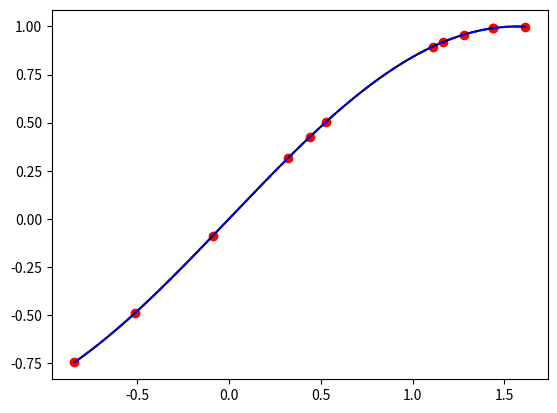
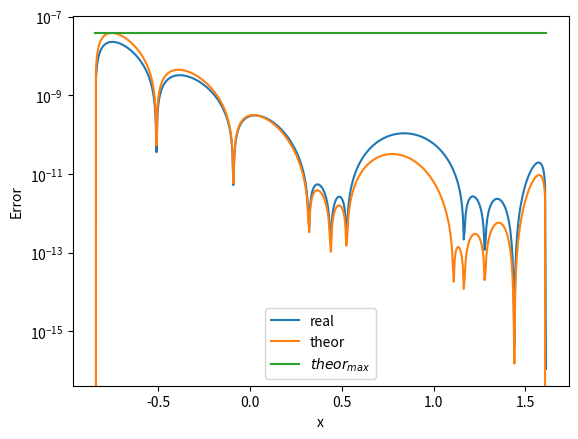

Python code for these plots, in order:
import matplotlib.pylab as plt
import numpy as np
from scipy.integrate import quad

def _poly_newton_coefficient(x,y):
    n=len(x)
    c=np.ones((n,n))*np.nan
    c[:,0]=y
    c_out=[y[0]]
    for jj in range(1,n):
        for ii in range(jj,n):
            c[ii,jj]=(c[ii,jj-1]-c[ii-1,jj-1])/(x[ii]-x[ii-jj])
            if ii==jj:
                c_out.append(c[jj,jj])
    return c_out

def newton_polynomial(x_d,y_d,x):
    n=len(x_d) # Degree of polynomial

    x_data=x_d.copy()
    y_data=y_d.copy()

    x_t=x_data[int(n/2)]
    x_data[int(n / 2)]=x_data[-1]
    x_data[-1]=x_t
    y_t = y_data[int(n / 2)]
    y_data[int(n / 2)] = y_data[-1]
    y_data[-1] = y_t

    c = _poly_newton_coefficient(x_data, y_data)
    tmp=1
    p=0
    for k in range(0,n-1):
        p+=c[k]*tmp
        tmp*=(x-x_data[k])
    tmp *= (x - x_data[-1])
    err=c[-1]*tmp
    return p,err

def fun(x):
    return np.sin(x)

n=12
x=np.sort(3*np.random.random(n)-1)
y=fun(x)

xr=np.linspace(x[0],x[-1],500)
yr=fun(xr)
plt.plot(x,y,'or')
plt.plot(xr,yr,'k')

int_f,err=newton_polynomial(x,y,xr)
plt.plot(xr,int_f,'b--')

plt.figure()
plt.plot(xr,abs(int_f-yr),label='real')
plt.plot(xr,abs(err),label='theor')
plt.plot(xr,np.max(abs(err))*np.ones(len(xr)),label='$theor_{max}$')
plt.yscale('log')
plt.xlabel('x')
plt.ylabel('Error')
plt.legend()
plt.show()
